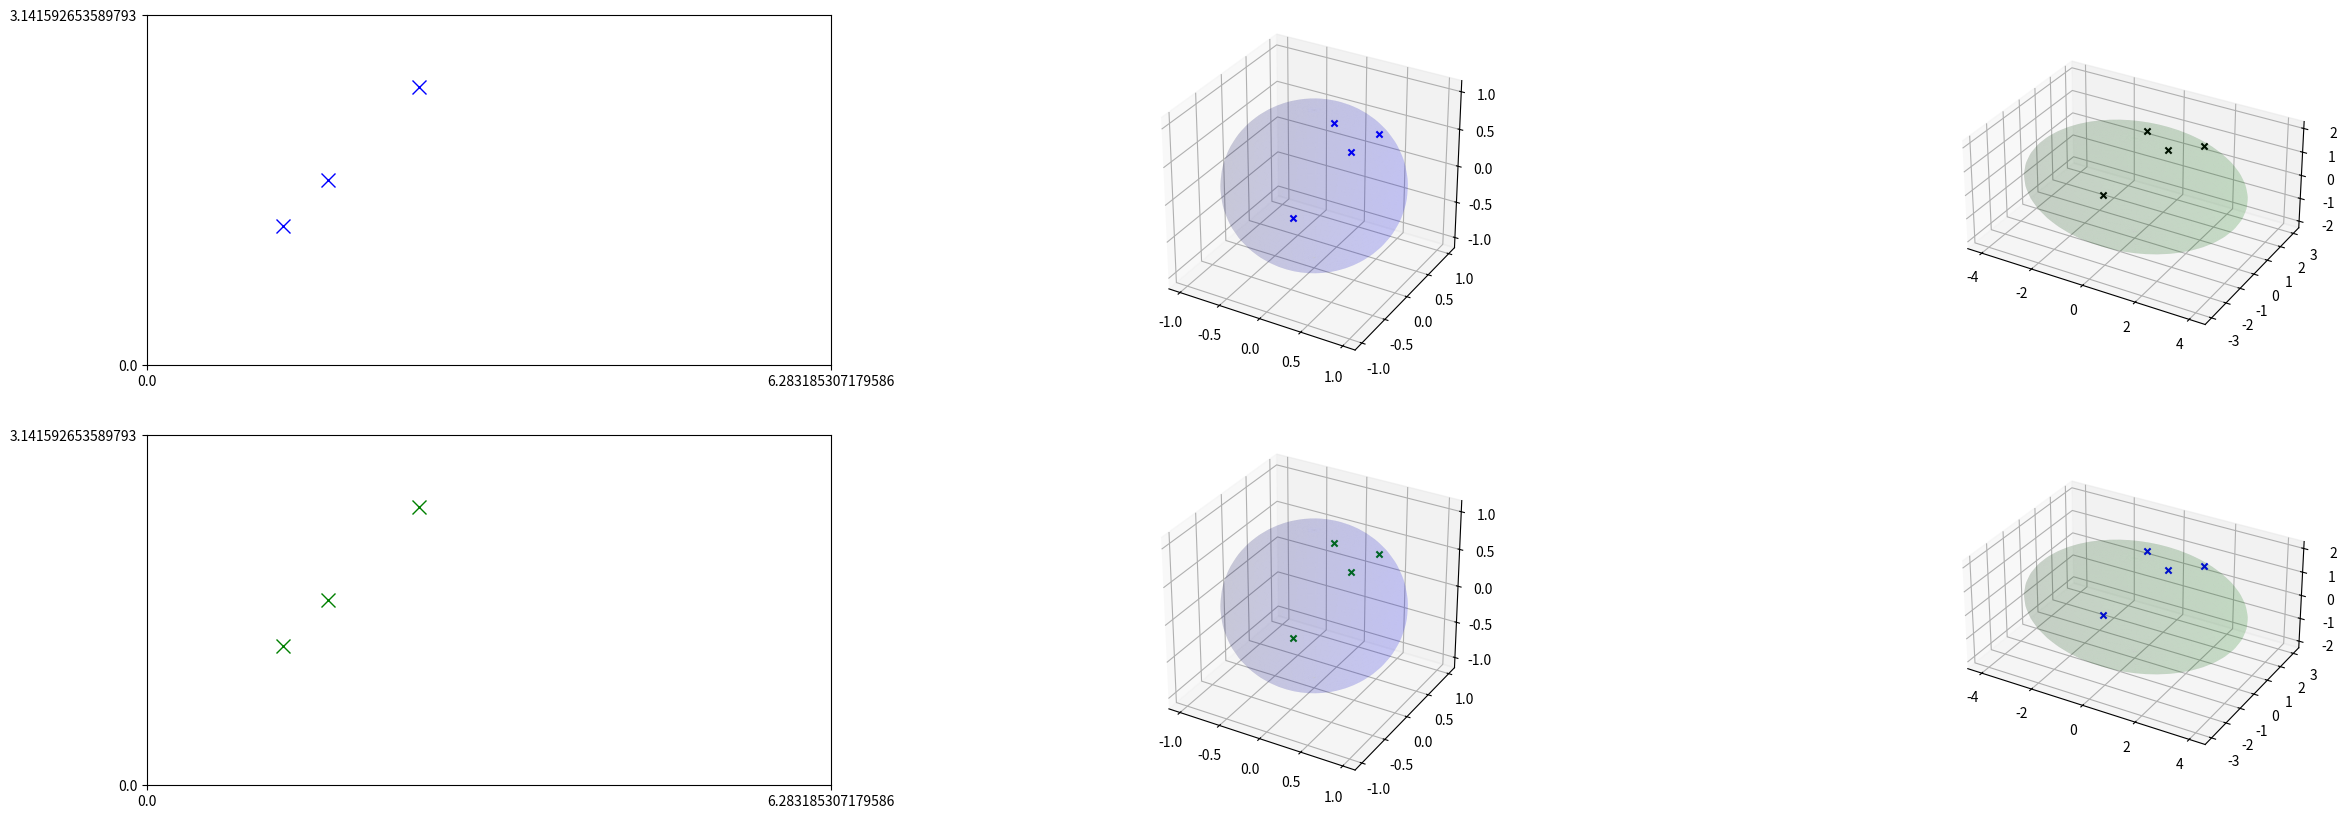

Write Python code to recreate this figure.
# patch_to_sphere_to_torus.py   July 26, 2016

import numpy as np
import numpy.linalg 
import matplotlib.pyplot as plt
from mpl_toolkits.mplot3d import Axes3D


pi = np.pi
""" 
sphere parameterized by:   phi,theta in [0,2pi]x[0,pi], r: radius
    
    r*cos(phi)*sin(theta)
    r*sin(phi)*sin(theta)
    r*cos(theta) 

    

torus parameterized by:   phi,theta in [0,2pi]x[0,pi], a,b,c: axes

    a*cos(phi)*sin(theta)
    b*sin(phi)*sin(theta)
    c*cos(theta) 

"""

def sphere(r,phi,theta):
    x = r*np.outer(np.sin(theta), np.cos(phi))
    y = r*np.outer(np.sin(theta), np.sin(phi))
    z = r*np.outer(np.cos(theta), np.ones(np.size(phi)))
    return x,y,z

def torus(a,b,c,phi,theta):
    u = a*np.outer(np.sin(theta), np.cos(phi))
    v = b*np.outer(np.sin(theta), np.sin(phi))
    w = c*np.outer(np.cos(theta), np.ones(np.size(phi)))
    return u,v,w

def push_forward(torus_params,sphere_params,X):
    a,b,c = torus_params
    r,    = sphere_params
    x,y,z = X
    
    u = a*x#*np.sqrt(x**2 - r**2 + 1)
    v = b*y#*np.sqrt(y**2 - r**2 + 1)
    w = c*z#*np.sqrt(z**2 - r**2 + 1)

    return u,v,w


def pull_back(torus_params,sphere_params,U):
    a,b,c = torus_params
    r, = sphere_params
    u,v,w = U
    
    x = u/a
    y = v/b
    z = w/c
    
    return x,y,z


# plotting:
fig = plt.figure(figsize=(30,10))
ax_patch_f  = fig.add_subplot(231)
ax_sphere_f = fig.add_subplot(232,projection='3d')
ax_torus_f  = fig.add_subplot(233,projection='3d')

ax_patch_b  = fig.add_subplot(234)
ax_sphere_b = fig.add_subplot(235,projection='3d')
ax_torus_b  = fig.add_subplot(236,projection='3d')


# sphere:
r = 1

# torus:
a = 4
b = 3
c = 2


Np=50
Nt=50

phii   = np.linspace(0,2*pi,Np)
thetaa = np.linspace(0,pi,Nt)

phi_mesh,theta_mesh = np.meshgrid(phii,thetaa)

ax_sphere_f.plot_surface(*sphere(r,phii,thetaa), 
                       rstride=1,cstride=1, color='b', 
                       linewidth=0.15, alpha=0.1)

ax_torus_f.plot_surface(*torus(a,b,c,phii,thetaa), 
                       rstride=1,cstride=1, color='g', 
                       linewidth=0.15, alpha=0.1)
ax_sphere_f.set_aspect('equal')
ax_torus_f.set_aspect('equal')


ax_sphere_b.plot_surface(*sphere(r,phii,thetaa), 
                       rstride=1,cstride=1, color='b', 
                       linewidth=0.15, alpha=0.1)

ax_torus_b.plot_surface(*torus(a,b,c,phii,thetaa), 
                       rstride=1,cstride=1, color='g', 
                       linewidth=0.15, alpha=0.1)
ax_sphere_b.set_aspect('equal')
ax_torus_b.set_aspect('equal')




test_phi   = [2*pi/k for k in np.arange(0,2*pi,2*pi/5)]
test_theta = [pi/k for k in np.arange(0,pi,pi/5)]

torus_params  = [a,b,c]
sphere_params = [r] 

# map point forward, from patch to torus
for phi,theta in zip(test_phi,test_theta):
    print(phi)
    print(theta)

    ax_patch_f.plot(phi,theta,color='b',marker='x',mfc='b',ms=10)
    ax_sphere_f.scatter(*sphere(r,phi,theta),color='b',marker='x')

    # project to torus:
    X = sphere(r,phi,theta)
    x,y,z = X[0][0][0],X[1][0][0],X[2][0][0]
    X = [x,y,z]
    
    u,v,w = push_forward(torus_params,sphere_params,X)
    
    ax_torus_f.scatter(u,v,w,color='k',marker='x')


# map point backward, from torus to patch
for phi,theta in zip(test_phi,test_theta):
    print(phi)
    print(theta)

    U = torus(a,b,c,phi,theta)
    u,v,w = U[0][0][0],U[1][0][0],U[2][0][0]
    U = np.asarray([u,v,w])
    
    ax_torus_b.scatter(u,v,w,color='b',marker='x')

    # project to sphere from torus
    x,y,z = pull_back(torus_params,sphere_params,U)

    ax_sphere_b.scatter(x,y,z,color='g',marker='x')
    
    ax_patch_b.plot(phi,theta,color='g',marker='x',mfc='b',ms=10)



ax_patch_f.set_xlim([phii[0],phii[-1]])
ax_patch_f.set_ylim([thetaa[0],thetaa[-1]])
          
ax_patch_f.set_xticks([phii[0],phii[-1]])
ax_patch_f.set_xticklabels([phii[0],phii[-1]])
          
ax_patch_f.set_yticks([thetaa[0],thetaa[-1]])
ax_patch_f.set_yticklabels([thetaa[0],thetaa[-1]])

ax_patch_b.set_xlim([phii[0],phii[-1]])
ax_patch_b.set_ylim([thetaa[0],thetaa[-1]])
          
ax_patch_b.set_xticks([phii[0],phii[-1]])
ax_patch_b.set_xticklabels([phii[0],phii[-1]])
          
ax_patch_b.set_yticks([thetaa[0],thetaa[-1]])
ax_patch_b.set_yticklabels([thetaa[0],thetaa[-1]])

plt.show()
